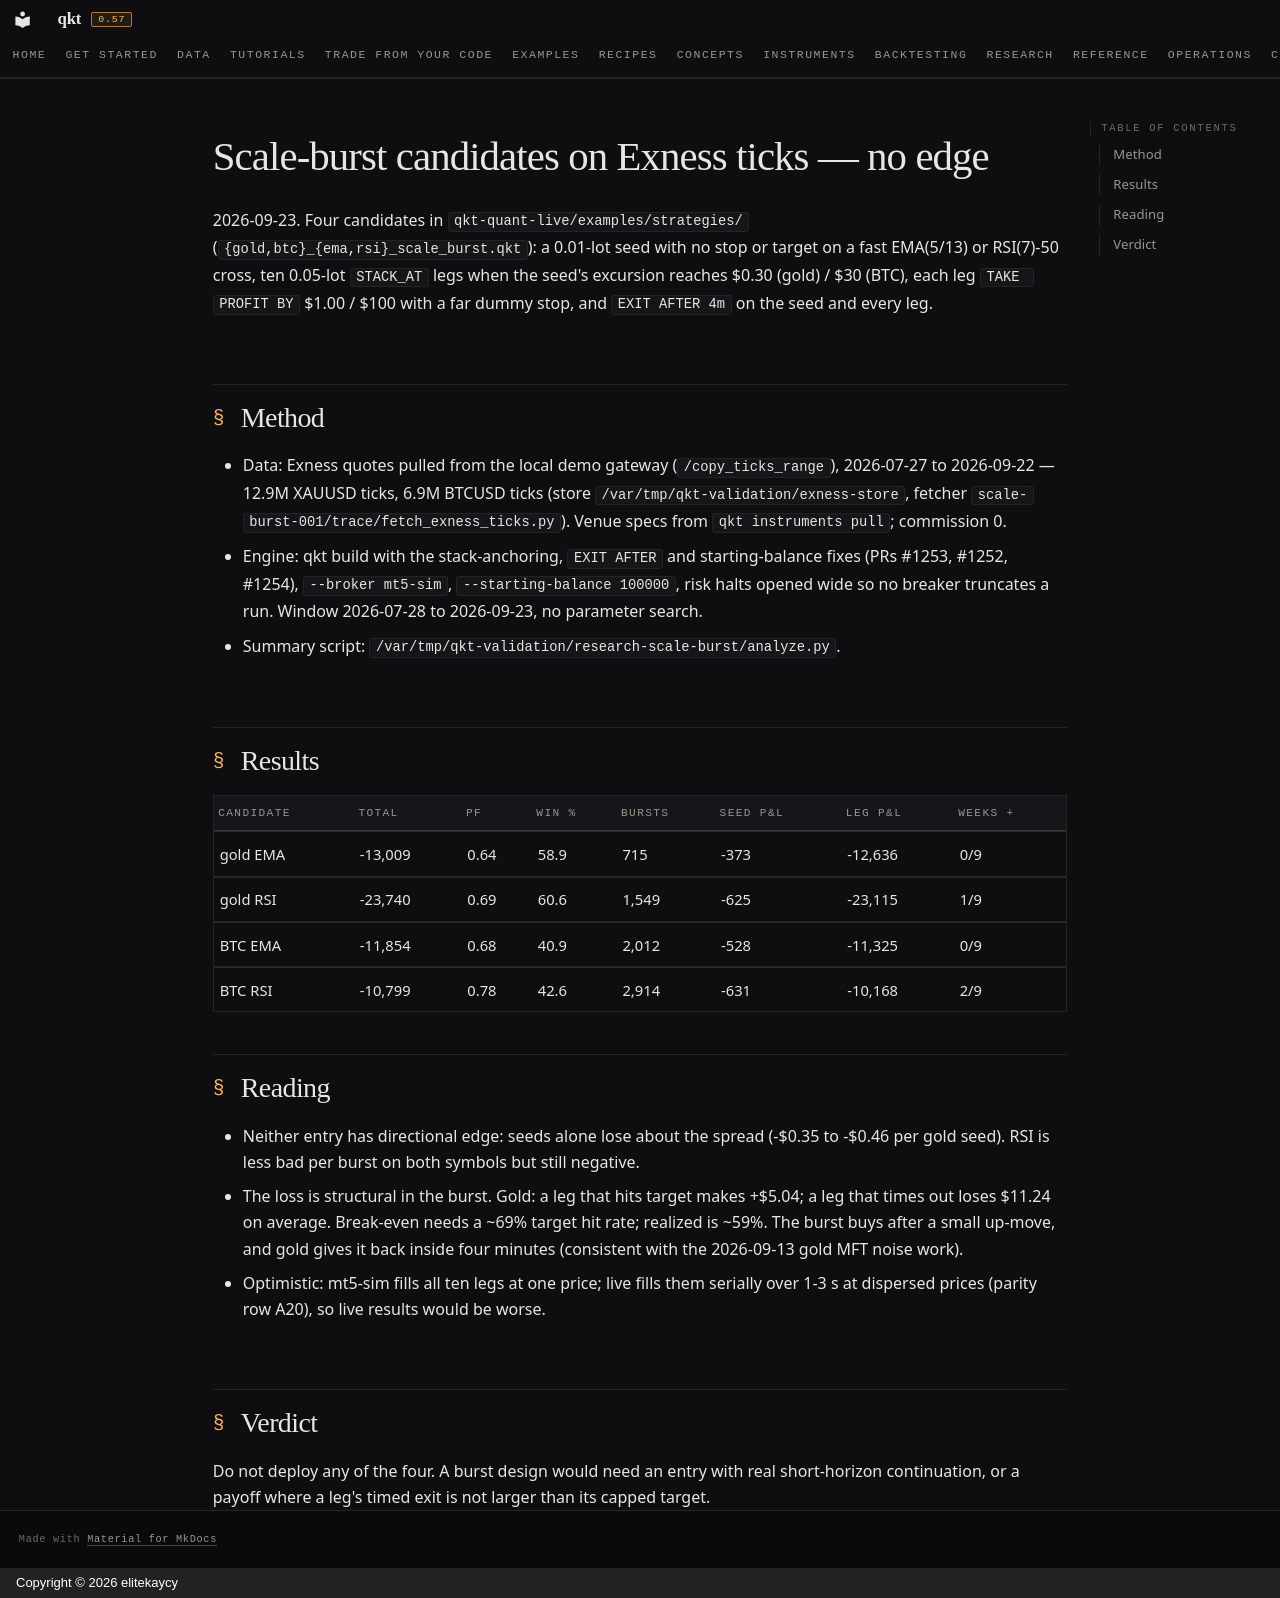

repository: elitekaycy/qkt · page: research/2026-09-23-scale-burst-exness-backtest/index.html · generator: mkdocs · copyright: Copyright © 2026 elitekaycy

# Scale-burst candidates on Exness ticks — no edge

2026-09-23. Four candidates in `qkt-quant-live/examples/strategies/`
(`{gold,btc}_{ema,rsi}_scale_burst.qkt`): a 0.01-lot seed with no stop or target on a fast
EMA(5/13) or RSI(7)-50 cross, ten 0.05-lot `STACK_AT` legs when the seed's excursion reaches
$0.30 (gold) / $30 (BTC), each leg `TAKE PROFIT BY` $1.00 / $100 with a far dummy stop, and
`EXIT AFTER 4m` on the seed and every leg.

## Method
- Data: Exness quotes pulled from the local demo gateway (`/copy_ticks_range`), 2026-07-27 to
  2026-09-22 — 12.9M XAUUSD ticks, 6.9M BTCUSD ticks (store `/var/tmp/qkt-validation/exness-store`,
  fetcher `scale-burst-001/trace/fetch_exness_ticks.py`). Venue specs from `qkt instruments pull`;
  commission 0.
- Engine: qkt build with the stack-anchoring, `EXIT AFTER` and starting-balance fixes
  (PRs #1253, #1252, #1254), `--broker mt5-sim`, `--starting-balance 100000`, risk halts opened
  wide so no breaker truncates a run. Window 2026-07-28 to 2026-09-23, no parameter search.
- Summary script: `/var/tmp/qkt-validation/research-scale-burst/analyze.py`.

## Results

| Candidate | Total | PF | Win % | Bursts | Seed P&L | Leg P&L | Weeks + |
|---|---|---|---|---|---|---|---|
| gold EMA | -13,009 | 0.64 | 58.9 | 715 | -373 | -12,636 | 0/9 |
| gold RSI | -23,740 | 0.69 | 60.6 | 1,549 | -625 | -23,115 | 1/9 |
| BTC EMA | -11,854 | 0.68 | 40.9 | 2,012 | -528 | -11,325 | 0/9 |
| BTC RSI | -10,799 | 0.78 | 42.6 | 2,914 | -631 | -10,168 | 2/9 |

## Reading
- Neither entry has directional edge: seeds alone lose about the spread (-$0.35 to -$0.46 per
  gold seed). RSI is less bad per burst on both symbols but still negative.
- The loss is structural in the burst. Gold: a leg that hits target makes +$5.04; a leg that
  times out loses $11.24 on average. Break-even needs a ~69% target hit rate; realized is ~59%.
  The burst buys after a small up-move, and gold gives it back inside four minutes
  (consistent with the 2026-09-13 gold MFT noise work).
- Optimistic: mt5-sim fills all ten legs at one price; live fills them serially over 1-3 s at
  dispersed prices (parity row A20), so live results would be worse.

## Verdict
Do not deploy any of the four. A burst design would need an entry with real short-horizon
continuation, or a payoff where a leg's timed exit is not larger than its capped target.
